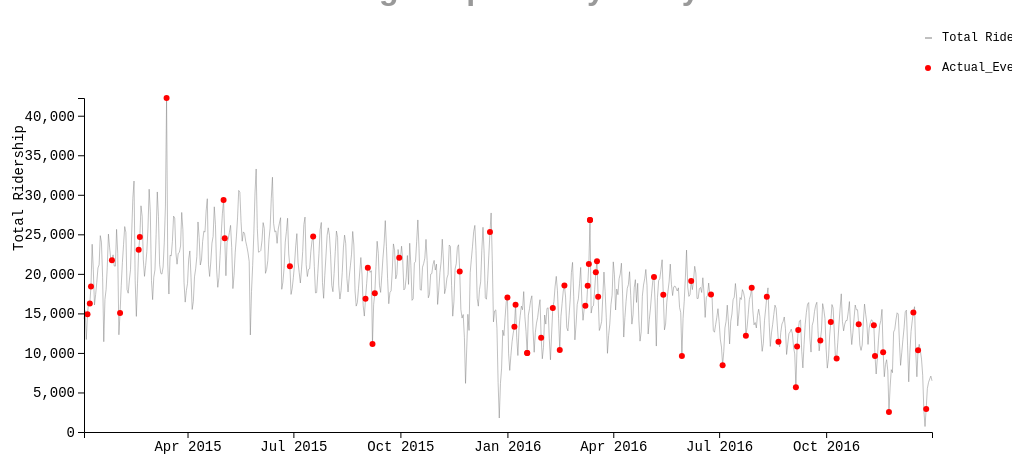
D3 v4 page, settled after 360 driven frames (6 s of simulated time); the page loaded 1 data file(s).


            var w = document.getElementById('chartArea').clientWidth;
            var h = w /2;
			var padding = 80;
			
			var dataset, xScale, yScale, xAxis, yAxis, line;  //Empty, for now

			//For converting Dates to strings
			var formatTime = d3.timeFormat("%b %Y");
            var parseTime = d3.timeParse("%Y-%m-%d");
			//Function for converting CSV values from strings to Dates and numbers
			var DateCoverter = function(d) {
				return {
					date: parseTime(d.date),  //Make a new Date object for each year + month
					amount: parseFloat(d.amount),
					Type: parseFloat(d.Type),
					TimeSeries: parseFloat(d.TimeSeries),
					CommPCA: parseFloat(d.CommPCA),
					CommAutoEncoder: parseFloat(d.CommAutoEncoder),
					InOutFlowAutoEncoder: parseFloat(d.InOutFlowAutoEncoder),
					InOutFlowPCA: parseFloat(d.InOutFlowPCA),
					Comm: parseFloat(d.Comm)//Convert from string to float
				};
			}

			//Load in data
			d3.csv("Chicago_Results.csv",DateCoverter, function(data) {

				var dataset = data;

				xScale = d3.scaleTime()
							   .domain([
									d3.min(dataset, function(d) { return d.date; }),
									d3.max(dataset, function(d) { return d.date; })
								])
							   .range([padding, w-padding]);

				yScale = d3.scaleLinear()
								.domain([0, d3.max(dataset, function(d) { return d.amount; })])
								.range([h - padding, 90]);

				//Define axes
				xAxis = d3.axisBottom()
						   .scale(xScale)
						   .ticks(12)
						   .tickFormat(formatTime);

				//Define Y axis
				yAxis = d3.axisLeft()
						   .scale(yScale)
						   .ticks(10);

				//Define line generator
				line4 = d3.line()
							.defined(function(d) { return d.amount>= 0; })
							.x(function(d) { return xScale(d.date); })
							.y(function(d) { return yScale(d.amount); });
				
				//Create SVG element
				var svg = d3.select("#chartArea")
							.append("svg")
							.attr("width", w)
							.attr("height", h);
				
				svg.append("path")
					.datum(dataset)
					.attr("class", "line")
					.attr("d", line4)
					
       
				svg.selectAll('circle')
				   .data(dataset.filter(function(d) {return d.Type > 0}))
				   .enter()
				   .append('circle')
				   .attr("cx",function(d) { return xScale(d.date);})
				   .attr("cy",function(d) { return yScale(d.amount); })
				   .attr("r", 3)
				   .attr("fill","red")
				   .attr("class","events");
				svg.append("line").attr("x1",w-87).attr("y1",30).attr("x2", w-80).attr("y2", 30).attr("stroke-width", 1).attr("stroke", "grey")
				svg.append("circle").attr("cx",w-84).attr("cy",60).attr("r", 3).style("fill", "red")
				svg.append("text").attr("x", w-70).attr("y", 30).text("Total Ridership").style("font-size", "12px").attr("alignment-baseline","middle")				
				svg.append("text").attr("x", w-70).attr("y", 60).text("Actual_Events").style("font-size", "12px").attr("alignment-baseline","middle")
				

				//Create axes
				svg.append("g")
					.attr("class", "axis")
					.attr("transform", "translate(0," + (h - padding) + ")")
					.call(xAxis);

				svg.append("g")
					.attr("class", "axis")
					.attr("transform", "translate(" + padding + ",0)")
					.call(yAxis);
				
					
				svg.append("text")
				  .attr("transform", "rotate(-90)")
				  .attr("y", 5)
				  .attr("x",-180)
				  .attr("dy", "1em")
				  .style("text-anchor", "middle")
				  .text("Total Ridership")
				  .attr("fill","black")
				  
				d3.selectAll("input[name='stack']").on("change", function(){
				var column = this.value
				function key(d)
				{
				  return d.date;
				}
				console.table(dataset.filter(function(d) {return d[column] > 0}))
                var circles2= svg.selectAll('.Radio')
				   .data(dataset.filter(function(d) {return d[column] > 0}),key)
				   
				circles2.enter()
				   .append('circle')
				   .attr("cx",function(d) { return xScale(d.date);})
				   .attr("cy",function(d) { return yScale(d.amount); })
				   .attr("r", 3)
				   .attr("fill","green")
				   .attr("opacity",0.5)
				   .attr("class","Radio")
				   .merge(circles2);
				   
				circles2.exit().remove();
});

});
				


			
   
	
	
    
  

### data: Chicago_Results.csv
, amount, Type, date, TimeSeries, CommPCA, CommAutoEncoder, InOutFlowAutoEncoder, InOutFlowPCA, Comm
0, 14308, 0, 2015-01-02, 1, 0, 0, 0, 0, 0
1, 15346, 0, 2015-01-03, 0, 1, 0, 1, 1, 1
2, 11697, 0, 2015-01-04, 1, 0, 0, 0, 0, 0
3, 14890, 1, 2015-01-05, 0, 1, 0, 0, 0, 0
4, 16563, 0, 2015-01-06, 0, 0, 0, 0, 0, 0
5, 16253, 1, 2015-01-07, 0, 1, 0, 0, 0, 0
6, 18390, 1, 2015-01-08, 0, 0, 0, 1, 0, 0
7, 23745, 0, 2015-01-09, 1, 1, 1, 1, 0, 0
8, 20535, 0, 2015-01-10, 0, 1, 0, 1, 0, 0
9, 16064, 0, 2015-01-11, 0, 1, 0, 1, 0, 0
10, 17377, 0, 2015-01-12, 1, 0, 1, 1, 1, 0
11, 18922, 0, 2015-01-13, 0, 1, 0, 1, 0, 0
12, 20744, 0, 2015-01-14, 0, 0, 0, 0, 0, 0
13, 21145, 0, 2015-01-15, 0, 0, 0, 1, 0, 0
14, 24834, 0, 2015-01-16, 1, 1, 0, 1, 0, 1
15, 24012, 0, 2015-01-17, 0, 0, 0, 1, 1, 0
16, 19572, 0, 2015-01-18, 0, 0, 1, 1, 1, 0
17, 11419, 0, 2015-01-19, 1, 1, 1, 0, 0, 0
18, 16763, 0, 2015-01-20, 1, 0, 0, 0, 0, 0
19, 18020, 0, 2015-01-21, 0, 0, 0, 0, 0, 0
20, 20835, 0, 2015-01-22, 0, 1, 0, 1, 0, 0
21, 25031, 0, 2015-01-23, 1, 1, 0, 1, 1, 0
22, 23368, 0, 2015-01-24, 0, 0, 0, 1, 0, 0
23, 21812, 0, 2015-01-25, 0, 0, 0, 1, 1, 0
24, 21736, 1, 2015-01-26, 1, 0, 1, 1, 0, 0
25, 22405, 0, 2015-01-27, 0, 0, 0, 1, 0, 0
26, 20986, 0, 2015-01-28, 0, 0, 0, 1, 0, 0
27, 20978, 0, 2015-01-29, 0, 0, 1, 1, 0, 0
28, 25628, 0, 2015-01-30, 1, 1, 0, 0, 0, 0
29, 22611, 0, 2015-01-31, 1, 0, 0, 1, 1, 0
30, 12297, 0, 2015-02-01, 1, 1, 1, 1, 1, 0
31, 15062, 1, 2015-02-02, 1, 1, 1, 1, 0, 0
32, 18490, 0, 2015-02-03, 0, 1, 1, 1, 1, 0
33, 21419, 0, 2015-02-04, 0, 1, 1, 1, 1, 0
34, 23718, 0, 2015-02-05, 0, 1, 0, 1, 1, 0
35, 25980, 0, 2015-02-06, 1, 1, 0, 1, 1, 1
36, 25259, 0, 2015-02-07, 0, 0, 0, 1, 0, 0
37, 18015, 0, 2015-02-08, 1, 0, 0, 1, 1, 0
38, 17550, 0, 2015-02-09, 0, 1, 0, 0, 0, 0
39, 19214, 0, 2015-02-10, 0, 1, 0, 1, 1, 0
40, 20535, 0, 2015-02-11, 0, 1, 1, 0, 0, 0
41, 25176, 0, 2015-02-12, 1, 1, 1, 0, 0, 0
42, 29572, 0, 2015-02-13, 1, 1, 0, 1, 1, 1
43, 31739, 0, 2015-02-14, 1, 1, 0, 1, 1, 1
44, 19136, 0, 2015-02-15, 1, 0, 0, 1, 1, 0
45, 14619, 0, 2015-02-16, 0, 1, 0, 0, 0, 1
46, 18743, 0, 2015-02-17, 1, 1, 0, 1, 0, 1
47, 23058, 1, 2015-02-18, 0, 1, 1, 0, 0, 0
48, 24648, 1, 2015-02-19, 0, 1, 1, 1, 0, 0
49, 28607, 0, 2015-02-20, 1, 1, 0, 1, 1, 0
50, 27277, 0, 2015-02-21, 0, 1, 1, 1, 1, 0
51, 21783, 0, 2015-02-22, 0, 0, 0, 1, 1, 0
52, 19682, 0, 2015-02-23, 0, 1, 0, 1, 1, 0
53, 21067, 0, 2015-02-24, 0, 0, 0, 1, 0, 0
54, 22793, 0, 2015-02-25, 0, 1, 0, 1, 1, 0
55, 25797, 0, 2015-02-26, 0, 1, 0, 1, 1, 0
56, 30707, 0, 2015-02-27, 1, 1, 0, 1, 1, 1
57, 27858, 0, 2015-02-28, 0, 0, 1, 1, 1, 0
58, 19163, 0, 2015-03-01, 1, 0, 0, 1, 1, 0
59, 16741, 0, 2015-03-02, 0, 1, 0, 1, 0, 1
... 672 more rows